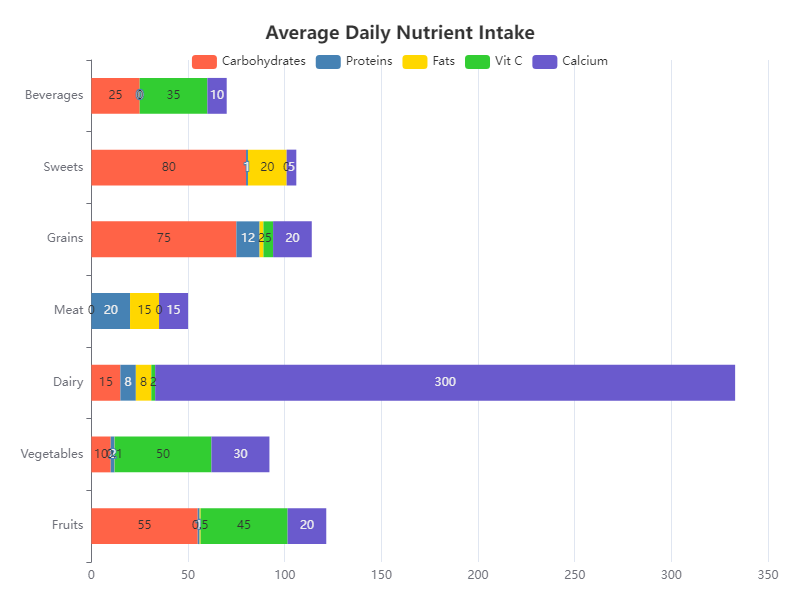

Data behind this chart, as committed beside it:
Category, Carbohydrates, Proteins, Fats, Vit C, Calcium
Fruits, 55, 1, 0.5, 45, 20
Vegetables, 10, 2, 0.1, 50, 30
Dairy, 15, 8, 8, 2, 300
Meat, 0, 20, 15, 0, 15
Grains, 75, 12, 2, 5, 20
Sweets, 80, 1, 20, 0, 5
Beverages, 25, 0, 0, 35, 10
